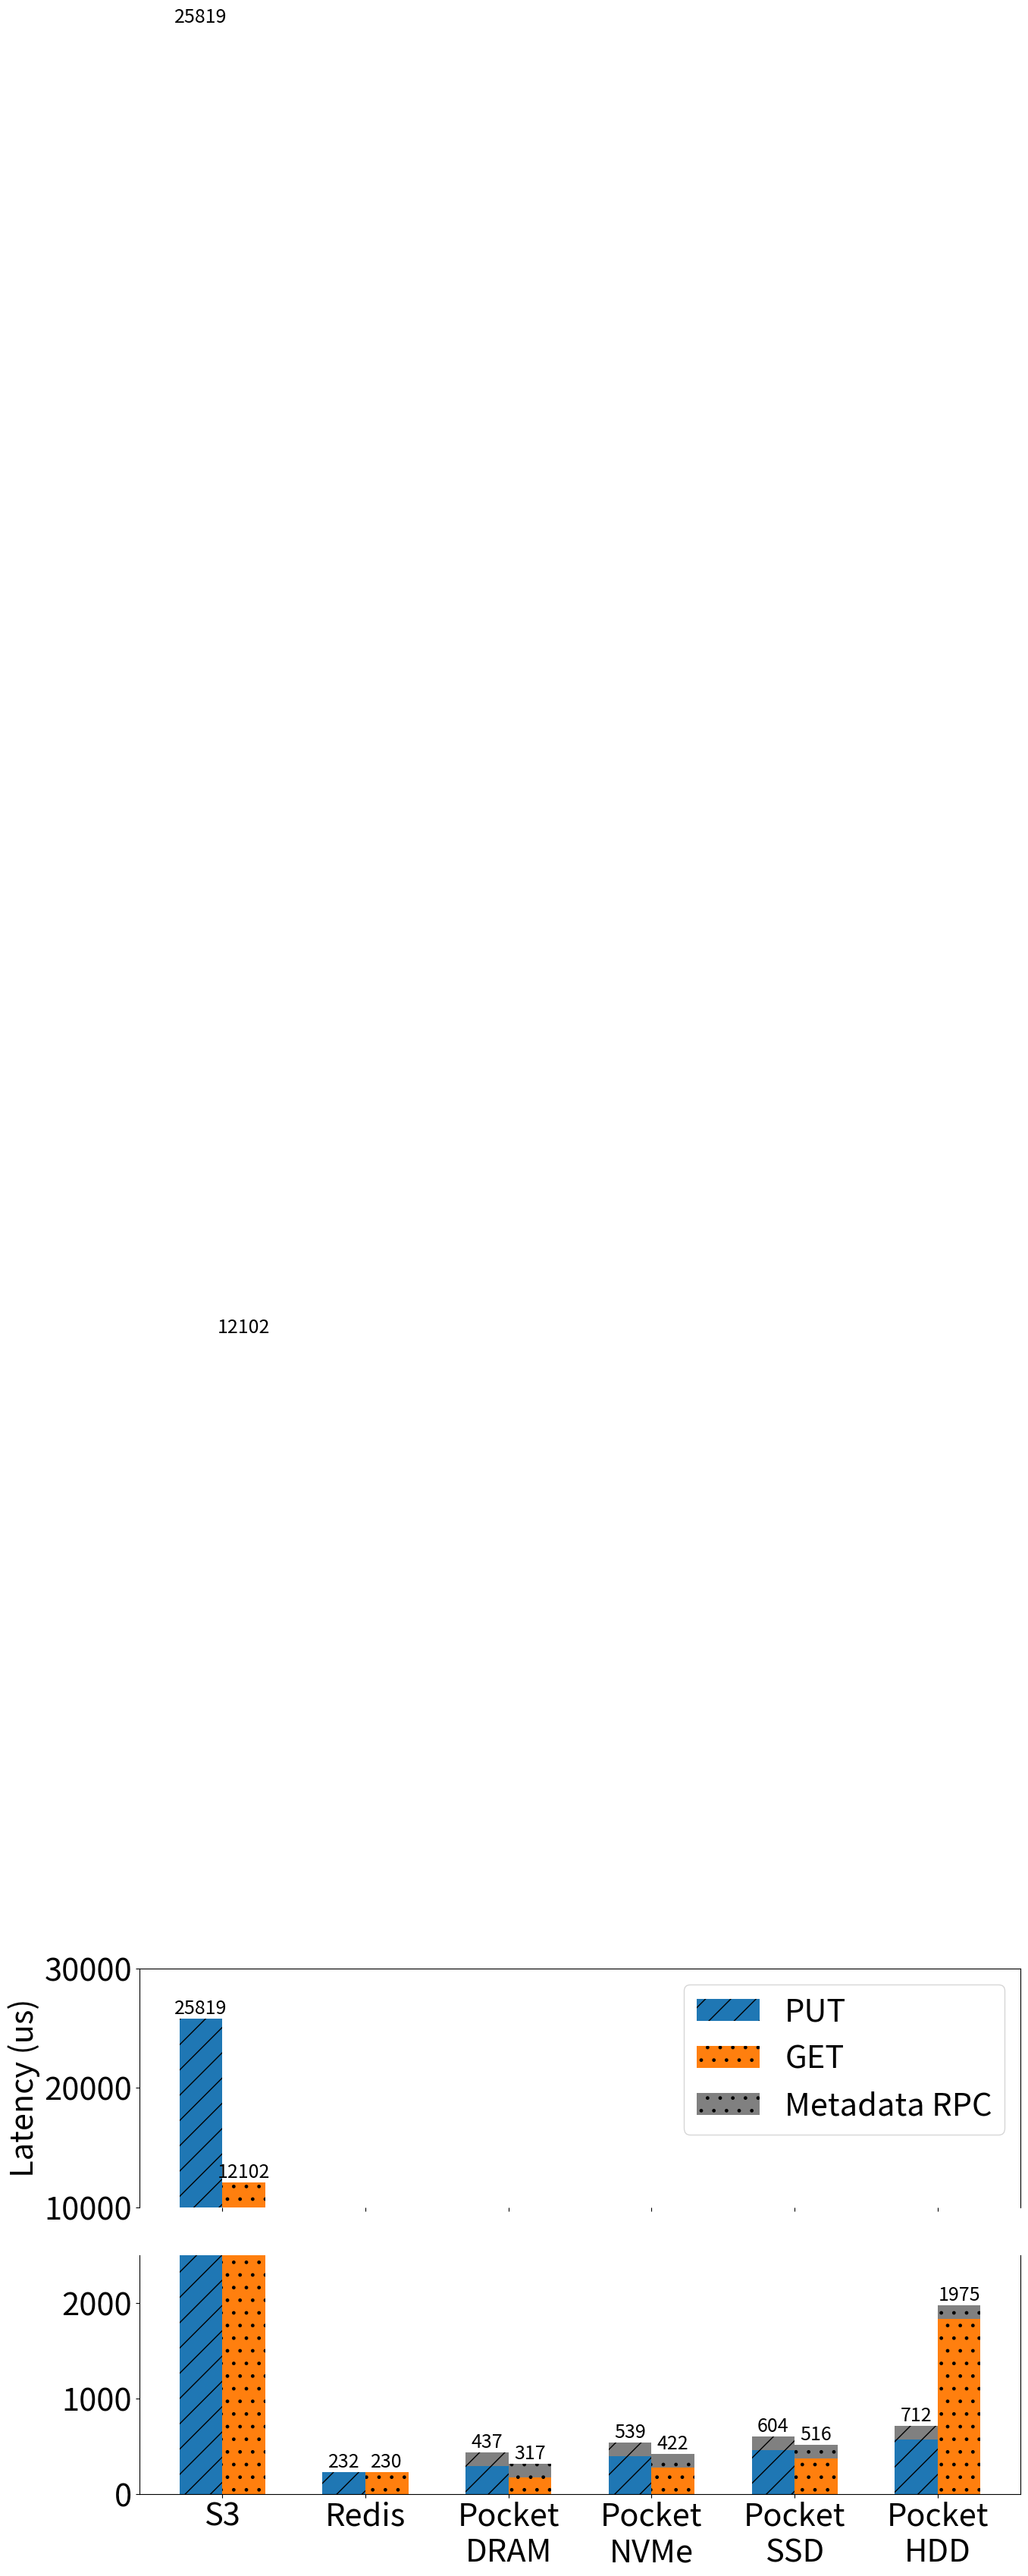

Python code for this plot: (Note: this script raises an exception after producing the figure.)
import numpy as np
import matplotlib.pyplot as plt
import pandas as pd
import matplotlib.ticker as ticker


#plt.rcParams.update({'font.size': 32})
plt.rcParams.update({'font.size': 30})

fig, (ax,ax2) = plt.subplots(2, 1, sharex=True, figsize=(15, 9))

N = 6
ind = np.arange(N)
width = 0.3

# 1KB latency microbenchmark results 
put_s3 = 25819
get_s3 = 12102
put_redis = 232
get_redis = 230
put_pocket_dram = 437
get_pocket_dram = 317 
put_pocket_nvme = 539 #525   
get_pocket_nvme = 422 #389 

get_pocket_ssd = 516 #912 
put_pocket_ssd = 604 #762 

get_pocket_hdd = 1975
put_pocket_hdd = 712 #629

put_pocket_metadata = 145 #186
get_pocket_metadata = 145 #183

puts = (put_s3, put_redis, put_pocket_dram, put_pocket_nvme, put_pocket_ssd, put_pocket_hdd)
gets = (get_s3, get_redis, get_pocket_dram, get_pocket_nvme, get_pocket_ssd, get_pocket_hdd)

put_c = '#1f77b4'
get_c = '#ff7f0e'
metadata_c = 'gray'
rects1 = ax.bar(ind, puts, width, color = put_c, hatch='/')
rects2 = ax.bar(ind + width, gets, width, color = get_c, hatch='.')
rects1 = ax2.bar(ind, puts, width, color = [put_c, put_c, metadata_c, metadata_c, metadata_c, metadata_c,
				 metadata_c, metadata_c], hatch='/')
rects2 = ax2.bar(ind + width, gets, width, color = [get_c, get_c, metadata_c, metadata_c, metadata_c,
				 metadata_c, metadata_c, metadata_c], hatch='.')
rects3 =  ax2.bar(ind[2:], [put_pocket_dram-put_pocket_metadata,
				  put_pocket_nvme-put_pocket_metadata, put_pocket_ssd-put_pocket_metadata,
				  put_pocket_hdd-put_pocket_metadata], width, color = put_c, hatch='/')
rects4 =  ax2.bar(ind[2:]+width, [get_pocket_dram-get_pocket_metadata,
				  get_pocket_nvme-get_pocket_metadata, get_pocket_ssd-get_pocket_metadata,
				  get_pocket_hdd-get_pocket_metadata], width, color = get_c, hatch='.')
'''
put_bottom = [put_pocket_dram-put_pocket_metadata, put_pocket_nvme-put_pocket_metadata]  
rects3 =  ax2.bar(ind[2:], [put_pocket_metadata, put_pocket_metadata], width, color = metadata_c, hatch='/', bottom=put_bottom)
get_bottom = [get_pocket_dram-get_pocket_metadata, get_pocket_nvme-get_pocket_metadata]
rects3 =  ax2.bar(ind[2:] + width, [get_pocket_metadata, get_pocket_metadata], width, color = metadata_c, hatch='.', bottom=get_bottom)
'''

# add some text for labels, title and axes ticks
#ax2.set_ylim(0,630)
ax2.set_ylim(0,2500)
ax.set_ylim(10000,30000)

# hide the spines between ax and ax2
ax.spines['bottom'].set_visible(False)
ax2.spines['top'].set_visible(False)

ax.set_ylabel('Latency (us)')
#ax.set_title('Unloaded latency for 1KB requests')
ax2.set_xticks(ind + width / 2)
ax.set_xticklabels(('S3', 'Redis', 'Pocket\nDRAM', 'Pocket\nNVMe', 'Pocket\nSSD', 'Pocket\nHDD'))
ax.legend((rects1[0], rects2[0], rects2[2]), ('PUT', 'GET', 'Metadata RPC'))

def autolabel(rects, c):
    """
    Attach a text label above each bar displaying its height
    """
    for rect in rects:
        height = rect.get_height()
        ax.text(rect.get_x() + rect.get_width()/2., 1.0*height,
                '%d' % int(height),
                ha='center', va='bottom', 
                fontsize='18', color=c)
        ax2.text(rect.get_x() + rect.get_width()/2., 1.0*height,
                '%d' % int(height),
                ha='center', va='bottom', 
                fontsize='18', color=c)

autolabel(rects1,'black')
autolabel(rects2,'black')
#autolabel(rects3,'w')
#autolabel(rects4,'w')

plt.tight_layout()
plt.savefig("plots/unloaded-latency.pdf")
#plt.savefig("plots/unloaded-latency.png")

plt.show()


